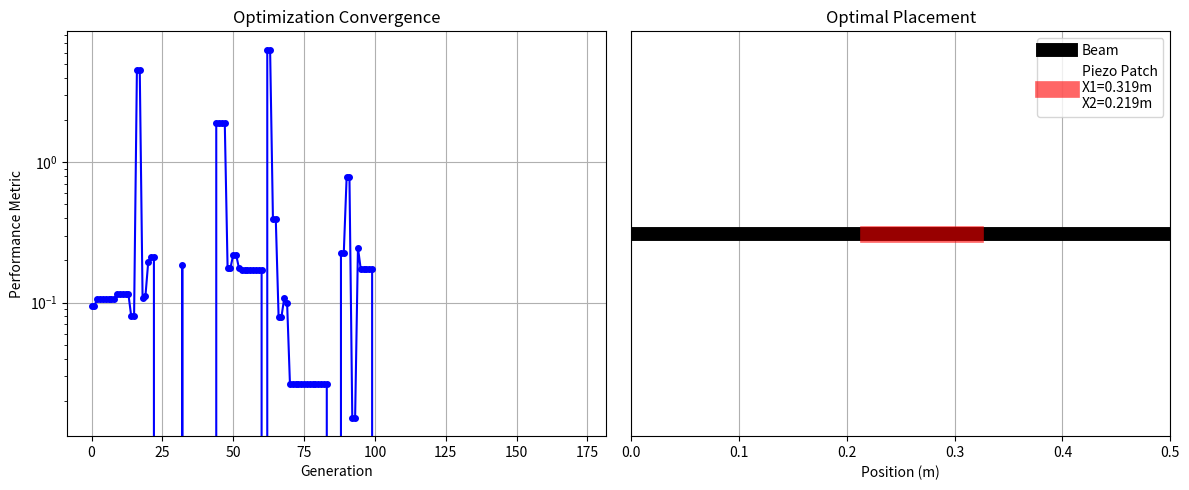

The script that saved this image:
import numpy as np
import matplotlib.pyplot as plt
from scipy.linalg import solve_continuous_lyapunov
from scipy.optimize import differential_evolution, LinearConstraint

# Initialize storage for plotting
best_fitness = []

def F1(X):
    # Beam properties
    rho_b = 2710
    E_b = 71e9
    v_b = 0.3
    t_b = 5e-4
    L_b = 0.5
    b = 0.01
    J_b = b * t_b**3 / 12  # Corrected exponentiation
    A_b = b * t_b
    zeta = np.diag([0.01] * 4)  # Damping coefficients

    # Piezoelectric patch properties
    rho = 7500
    E = 126e9
    d31 = 2.3e-11
    h31 = 4.32e8
    v = 0.3
    t = 1e-4

    # Derived constants
    Ka = b * ((t_b + t) / 2) * d31 * E_b
    Ks1 = -t * h31 * ((t_b + t) / 2) / (X[1] - X[0])

    # Natural frequencies
    wj = (np.pi / L_b)**2 * np.sqrt(E_b * J_b / (rho_b * A_b))
    W = wj * np.diag([1, 4, 9, 16])  # Scaled for higher modes

    # Mode shape derivatives
    sqrt_term = np.sqrt(2 / (rho_b * L_b * A_b))
    U_diff = [
        sqrt_term * (i * np.pi / L_b) *
        (np.cos(i * np.pi * X[1] / L_b) - np.cos(i * np.pi * X[0] / L_b))
        for i in range(1, 5)
    ]

    # Actuation and sensing vectors
    B_ = Ka * np.array(U_diff).reshape(-1, 1)
    C_ = Ks1 * np.array(U_diff).reshape(1, -1)

    # Closed-loop system matrix
    G = 0.4
    Actuation_term = G * (B_ @ C_)
    
    Ac = np.block([
        [np.zeros((4, 4)), np.eye(4)],
        [-W @ W, Actuation_term - 2 * zeta @ W]
    ]).astype(float)

    # Lyapunov equation
    Q = np.block([
        [W @ W, np.zeros((4, 4))],
        [np.zeros((4, 4)), np.eye(4)]
    ])
    
    P = solve_continuous_lyapunov(Ac.T, -Q)
    n = np.array([0, 0, 0, 0, 0.2, 0.4, 0.6, 0.8])

    # Ensure the performance metric is non-negative
    return max(-n @ P @ n.T, 0)

# Define linear constraint
patch_constraint = LinearConstraint(
    [1, -1], lb=0.1, ub=0.1  # X2 - X1 = 0.1
)

# Callback function
def callback(xk, convergence):
    best_fitness.append(F1(xk))
    return False

# Run optimization
result = differential_evolution(
    F1,
    bounds=[(0, 0.4), (0.1, 0.5)],  # Adjusted bounds for valid patch placement
    constraints=patch_constraint,
    callback=callback,
    maxiter=200,
    tol=1e-6,
    polish=True
)

# Visualization
plt.figure(figsize=(12, 5))

# Convergence plot
plt.subplot(1, 2, 1)
plt.plot(best_fitness, 'b-o', linewidth=1.5, markersize=4)
plt.title('Optimization Convergence')
plt.xlabel('Generation')
plt.ylabel('Performance Metric')
plt.grid(True)
plt.yscale('log')

# Beam configuration
plt.subplot(1, 2, 2)
plt.plot([0, 0.5], [0, 0], 'k-', linewidth=10, label='Beam')
plt.plot(result.x, [0, 0], 'r-', linewidth=12, alpha=0.6,
        label=f'Piezo Patch\nX1={result.x[0]:.3f}m\nX2={result.x[1]:.3f}m')
plt.title('Optimal Placement')
plt.xlabel('Position (m)')
plt.yticks([])
plt.xlim(0, 0.5)
plt.legend()
plt.grid(True, axis='x')

plt.tight_layout()
plt.show()

print(f"\nOptimal solution:")
print(f"Start position (X1): {result.x[0]:.4f} m")
print(f"End position (X2): {result.x[1]:.4f} m")
print(f"Performance metric: {result.fun:.6f}")